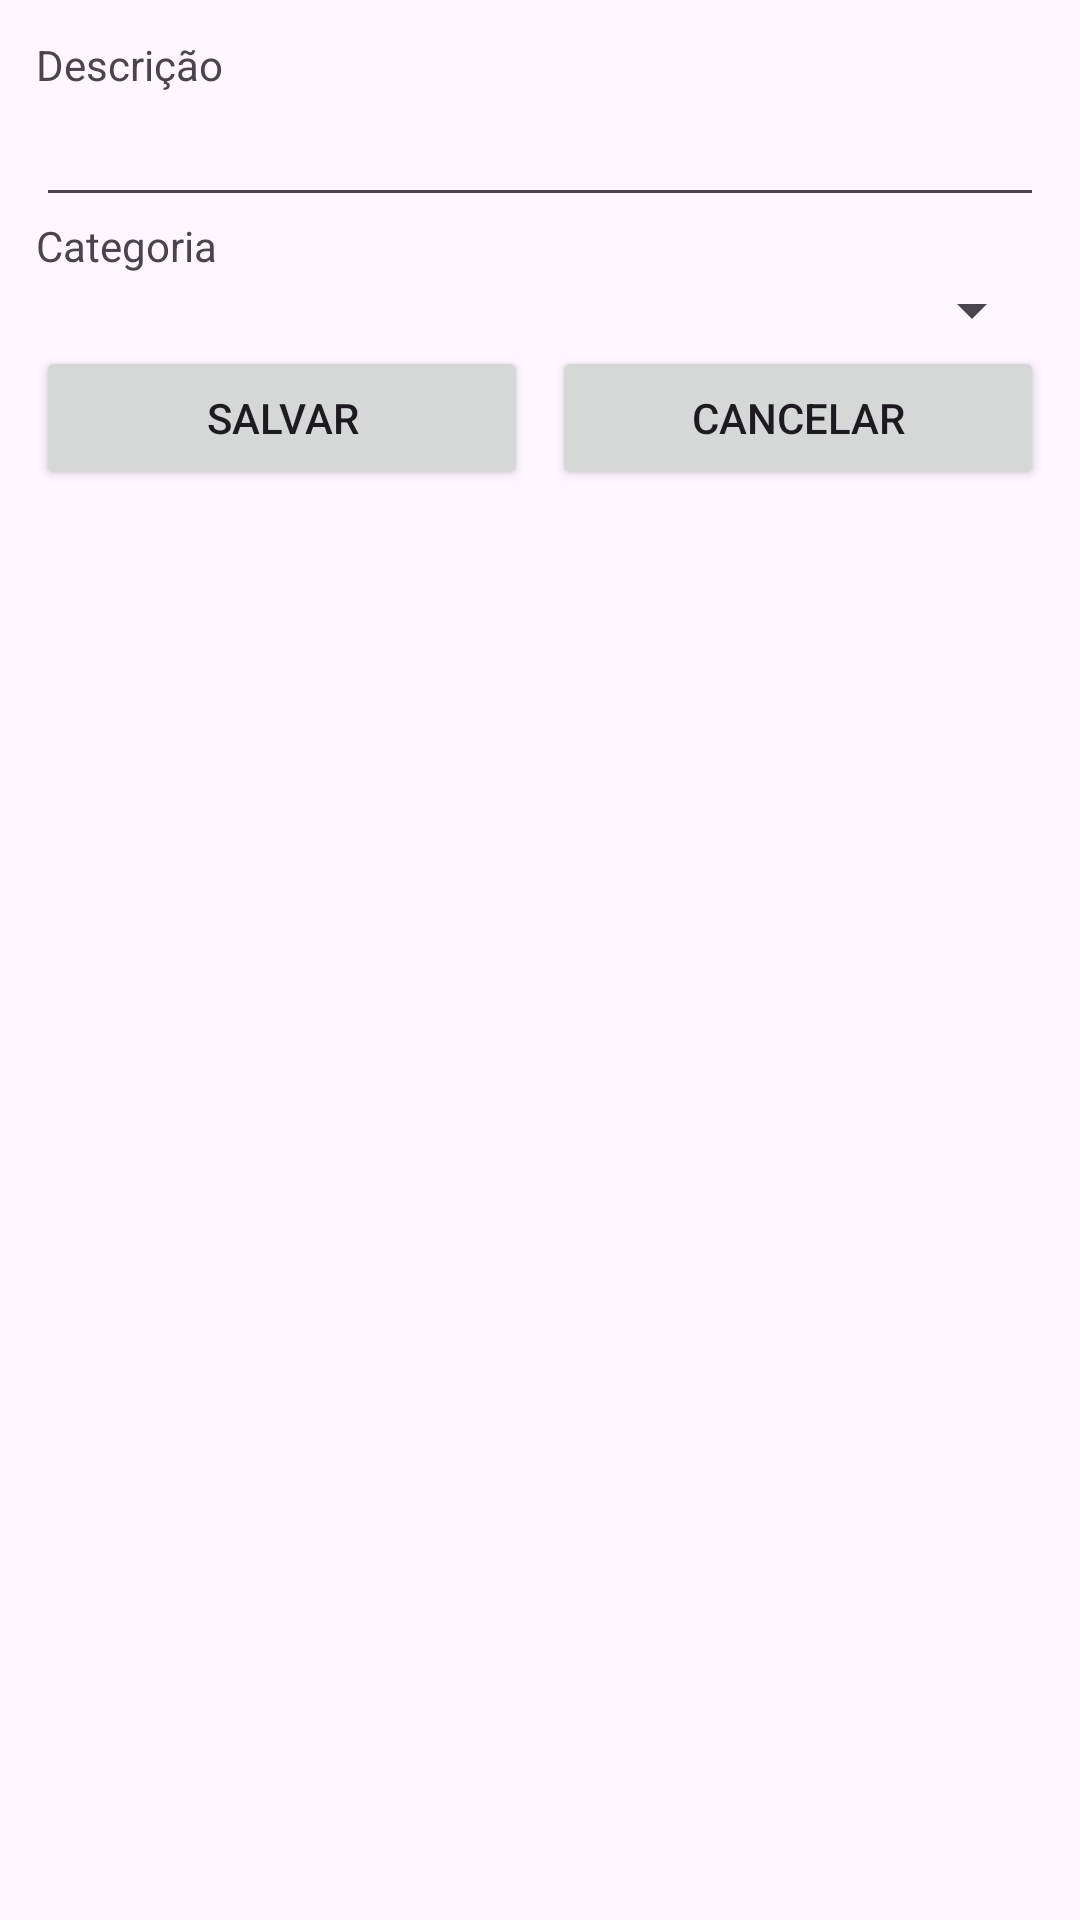

Reconstruct the res/layout file that produces this screen, plus the resources it refers to.
<!-- AndroidManifest.xml: application theme Theme.ToDoListAula06 -->
<!-- res/layout/activity_tarefa.xml -->
<?xml version="1.0" encoding="utf-8"?>
<androidx.appcompat.widget.LinearLayoutCompat xmlns:android="http://schemas.android.com/apk/res/android"
    android:layout_width="match_parent"
    android:layout_height="match_parent"
    android:padding="12dp"
    android:orientation="vertical"
    >

    <TextView
        android:text="@string/descricao"
        android:layout_width="match_parent"
        android:layout_height="wrap_content"/>

    <EditText
        android:id="@+id/edit_text_descricao"
        android:layout_width="match_parent"
        android:layout_height="wrap_content"/>

    <TextView
        android:text="@string/categoria"
        android:layout_width="match_parent"
        android:layout_height="wrap_content"/>

    <Spinner
        android:id="@+id/spinner_categoria"
        android:layout_width="match_parent"
        android:layout_height="wrap_content"/>

    <androidx.appcompat.widget.LinearLayoutCompat
        android:orientation="horizontal"
        android:layout_width="match_parent"
        android:layout_height="wrap_content">

        <Button
            android:id="@+id/button_salvar"
            android:layout_weight="1"
            android:text="@string/salvar"
            android:layout_width="match_parent"
            android:layout_height="wrap_content"
            android:layout_marginEnd="4dp"
            />

        <Button
            android:id="@+id/button_cancelar"
            android:layout_weight="1"
            android:text="@string/cancelar"
            android:layout_width="match_parent"
            android:layout_height="wrap_content"
            android:layout_marginStart="4dp"
            />

        <Button
            android:visibility="gone"
            android:id="@+id/button_excluir"
            android:layout_weight="1"
            android:text="@string/excluir"
            android:layout_width="match_parent"
            android:layout_height="wrap_content"
            android:layout_marginStart="4dp"
            android:backgroundTint="@color/design_default_color_error"
            />

    </androidx.appcompat.widget.LinearLayoutCompat>


</androidx.appcompat.widget.LinearLayoutCompat>
<!-- resources referenced by this layout -->
<resources>
  <string name="cancelar">Cancelar</string>
  <string name="categoria">Categoria</string>
  <string name="descricao">Descrição</string>
  <string name="excluir">Excluir</string>
  <string name="salvar">Salvar</string>
  <style name="Theme.ToDoListAula06" parent="Base.Theme.ToDoListAula06" />
  <style name="Base.Theme.ToDoListAula06" parent="Theme.Material3.DayNight.NoActionBar">
          
          
      </style>
</resources>
